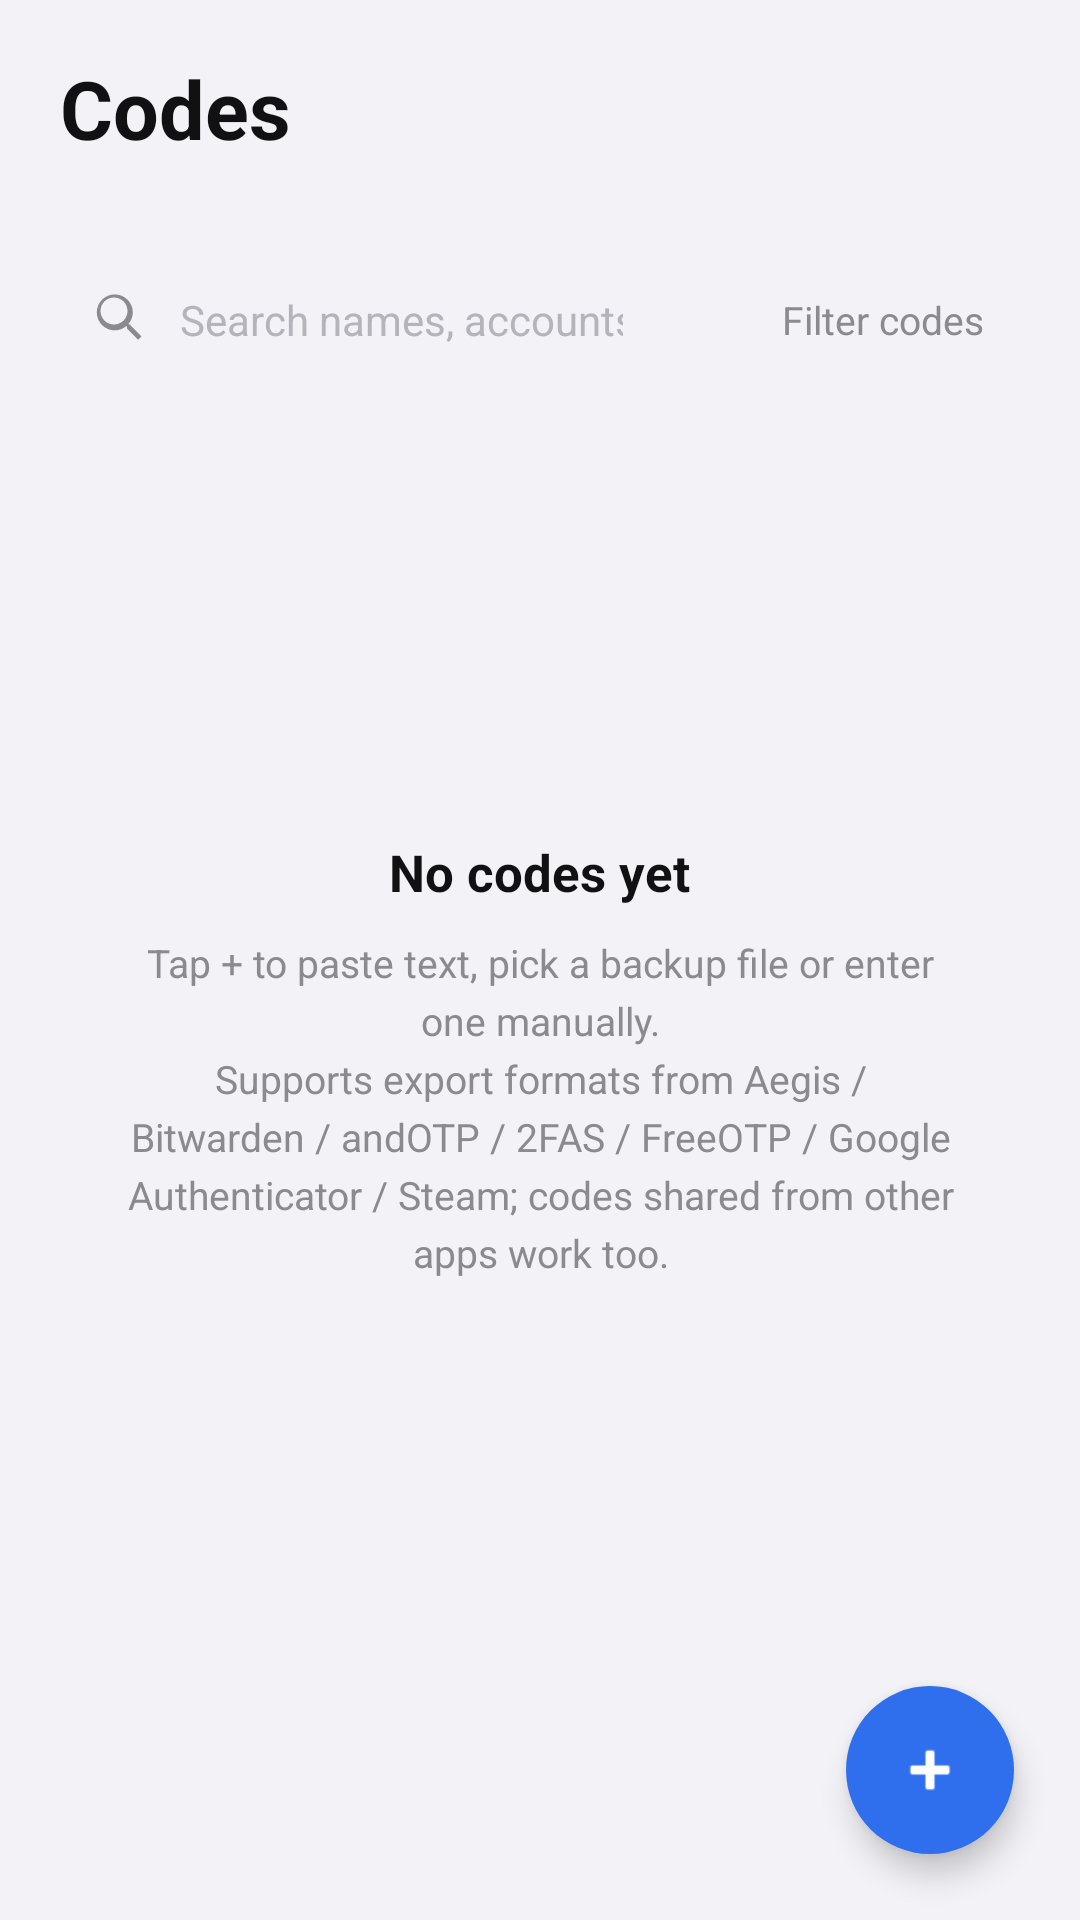

Produce the Android XML layout that renders to this screen, including the resource entries it uses.
<!-- AndroidManifest.xml: application theme AppTheme -->
<!-- res/layout/page_codes.xml -->
<?xml version="1.0" encoding="utf-8"?>
<LinearLayout xmlns:android="http://schemas.android.com/apk/res/android"
    xmlns:app="http://schemas.android.com/apk/res-auto"
    android:layout_width="match_parent"
    android:layout_height="match_parent"
    android:orientation="vertical">

    <LinearLayout
        android:layout_width="match_parent"
        android:layout_height="wrap_content"
        android:orientation="vertical"
        android:paddingStart="20dp"
        android:paddingTop="18dp"
        android:paddingEnd="20dp"
        android:paddingBottom="10dp">

        <TextView
            android:layout_width="wrap_content"
            android:layout_height="wrap_content"
            android:text="@string/nav_codes"
            android:textColor="@color/text_primary"
            android:textSize="27sp"
            android:textStyle="bold" />

        <TextView
            android:id="@+id/codes_subtitle"
            android:layout_width="match_parent"
            android:layout_height="wrap_content"
            android:layout_marginTop="4dp"
            android:textColor="@color/text_secondary"
            android:textSize="13sp" />
    </LinearLayout>

    
    <LinearLayout
        android:layout_width="match_parent"
        android:layout_height="wrap_content"
        android:orientation="horizontal"
        android:paddingStart="20dp"
        android:paddingEnd="20dp"
        android:paddingBottom="10dp">

        <LinearLayout
            android:layout_width="0dp"
            android:layout_height="42dp"
            android:layout_weight="1"
            android:background="@drawable/card_bg"
            android:gravity="center_vertical"
            android:orientation="horizontal"
            android:paddingStart="12dp"
            android:paddingEnd="6dp">

            <ImageView
                android:layout_width="18dp"
                android:layout_height="18dp"
                android:contentDescription="@null"
                android:src="@drawable/ic_search"
                android:tint="@color/text_secondary" />

            <EditText
                android:id="@+id/search_input"
                android:layout_width="0dp"
                android:layout_height="match_parent"
                android:layout_weight="1"
                android:background="@null"
                android:hint="@string/search_hint"
                android:imeOptions="actionDone"
                android:inputType="text"
                android:maxLines="1"
                android:paddingStart="10dp"
                android:paddingEnd="4dp"
                android:textColor="@color/text_primary"
                android:textColorHint="@color/text_tertiary"
                android:textSize="14sp" />

            <ImageView
                android:id="@+id/search_clear"
                android:layout_width="30dp"
                android:layout_height="30dp"
                android:background="?attr/selectableItemBackgroundBorderless"
                android:contentDescription="@string/search_clear"
                android:padding="6dp"
                android:src="@android:drawable/ic_menu_close_clear_cancel"
                android:tint="@color/text_secondary"
                android:visibility="gone" />
        </LinearLayout>

        <LinearLayout
            android:id="@+id/filter_button"
            android:layout_width="wrap_content"
            android:layout_height="42dp"
            android:layout_marginStart="8dp"
            android:background="@drawable/card_bg"
            android:clickable="true"
            android:focusable="true"
            android:gravity="center"
            android:minWidth="72dp"
            android:orientation="horizontal"
            android:paddingStart="12dp"
            android:paddingEnd="12dp">

            <ImageView
                android:id="@+id/filter_icon"
                android:layout_width="17dp"
                android:layout_height="17dp"
                android:contentDescription="@null"
                android:src="@drawable/ic_filter"
                android:tint="@color/text_secondary" />

            <TextView
                android:id="@+id/filter_label"
                android:layout_width="wrap_content"
                android:layout_height="wrap_content"
                android:layout_marginStart="6dp"
                android:text="@string/filter_title"
                android:textColor="@color/text_secondary"
                android:textSize="13sp" />
        </LinearLayout>
    </LinearLayout>

    <FrameLayout
        android:layout_width="match_parent"
        android:layout_height="0dp"
        android:layout_weight="1">

        <ListView
            android:id="@+id/list"
            android:layout_width="match_parent"
            android:layout_height="match_parent"
            android:clipToPadding="false"
            android:divider="@null"
            android:dividerHeight="0dp"
            android:paddingStart="14dp"
            android:paddingTop="2dp"
            android:paddingEnd="14dp"
            android:paddingBottom="96dp"
            android:scrollbarStyle="outsideOverlay" />

        <LinearLayout
            android:id="@+id/empty"
            android:layout_width="match_parent"
            android:layout_height="match_parent"
            android:gravity="center"
            android:orientation="vertical"
            android:paddingStart="40dp"
            android:paddingEnd="40dp"
            android:paddingBottom="72dp">

            <TextView
                android:id="@+id/empty_title"
                android:layout_width="wrap_content"
                android:layout_height="wrap_content"
                android:text="@string/empty_title"
                android:textColor="@color/text_primary"
                android:textSize="17sp"
                android:textStyle="bold" />

            <TextView
                android:id="@+id/empty_hint"
                android:layout_width="match_parent"
                android:layout_height="wrap_content"
                android:layout_marginTop="10dp"
                android:gravity="center"
                android:lineSpacingExtra="4dp"
                android:text="@string/empty_hint"
                android:textColor="@color/text_secondary"
                android:textSize="13sp" />
        </LinearLayout>

        <com.google.android.material.floatingactionbutton.FloatingActionButton
            android:id="@+id/fab"
            android:layout_width="wrap_content"
            android:layout_height="wrap_content"
            android:layout_gravity="bottom|end"
            android:layout_margin="22dp"
            android:contentDescription="@string/action_add"
            android:src="@android:drawable/ic_input_add"
            app:backgroundTint="@color/accent"
            app:borderWidth="0dp"
            app:elevation="6dp"
            app:tint="@color/on_accent" />
    </FrameLayout>
</LinearLayout>
<!-- resources referenced by this layout -->
<resources>
  <color name="accent">#2F6FED</color>
  <color name="on_accent">#FFFFFF</color>
  <color name="text_primary">#111114</color>
  <color name="text_secondary">#8A8A8F</color>
  <color name="text_tertiary">#B4B4BA</color>
  <!-- drawable ic_search (drawable) -->
  <?xml version="1.0" encoding="utf-8"?>
  <vector xmlns:android="http://schemas.android.com/apk/res/android"
      android:width="24dp"
      android:height="24dp"
      android:viewportWidth="24"
      android:viewportHeight="24">
      <path
          android:fillColor="#FF000000"
          android:pathData="M15.5,14h-0.79l-0.28,-0.27c1.2,-1.4 1.92,-3.17 1.92,-5.11 0,-4.42 -3.58,-8 -8,-8s-8,3.58 -8,8 3.58,8 8,8c1.94,0 3.71,-0.72 5.11,-1.92l0.27,0.28v0.79l5,4.99 1.5,-1.5 -4.99,-5zM8,14c-3.31,0 -6,-2.69 -6,-6s2.69,-6 6,-6 6,2.69 6,6 -2.69,6 -6,6z" />
  </vector>
  <string name="action_add">Add</string>
  <string name="empty_hint">Tap + to paste text, pick a backup file or enter one manually.\nSupports export formats from Aegis / Bitwarden / andOTP / 2FAS / FreeOTP / Google Authenticator / Steam; codes shared from other apps work too.</string>
  <string name="empty_title">No codes yet</string>
  <string name="filter_title">Filter codes</string>
  <string name="nav_codes">Codes</string>
  <string name="search_clear">Clear search</string>
  <string name="search_hint">Search names, accounts or notes</string>
  <style name="AppTheme" parent="Theme.MaterialComponents.DayNight.NoActionBar">
          <item name="colorPrimary">@color/accent</item>
          <item name="colorPrimaryVariant">@color/accent</item>
          <item name="colorOnPrimary">@color/on_accent</item>
          <item name="colorSecondary">@color/accent</item>
          <item name="colorOnSecondary">@color/on_accent</item>
          <item name="android:windowBackground">@color/bg</item>
          <item name="android:statusBarColor">@color/bg</item>
          <item name="android:navigationBarColor">@color/nav_bg</item>
          <item name="android:windowLightStatusBar">@bool/light_system_bars</item>
          <item name="android:windowLightNavigationBar">@bool/light_system_bars</item>
          
          <item name="materialAlertDialogTheme">@style/AppDialog</item>
      </style>
  <color name="bg">#F2F2F7</color>
  <color name="nav_bg">#FFFFFF</color>
  <style name="AppDialog" parent="ThemeOverlay.MaterialComponents.MaterialAlertDialog">
          <item name="colorPrimary">@color/accent</item>
          <item name="shapeAppearanceOverlay">@style/AppDialogShape</item>
      </style>
  <style name="AppDialogShape" parent="">
          <item name="cornerFamily">rounded</item>
          <item name="cornerSize">20dp</item>
      </style>
</resources>
